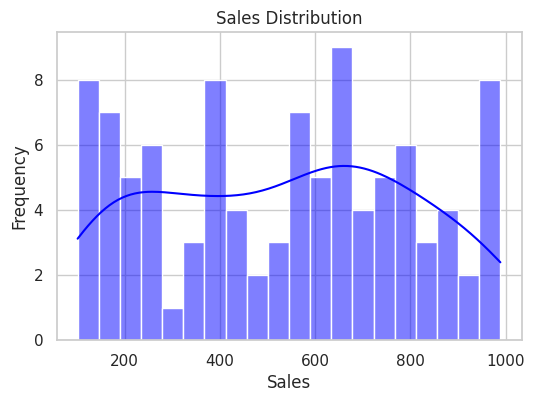
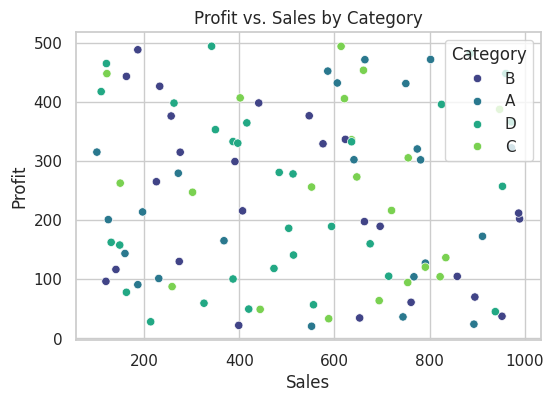
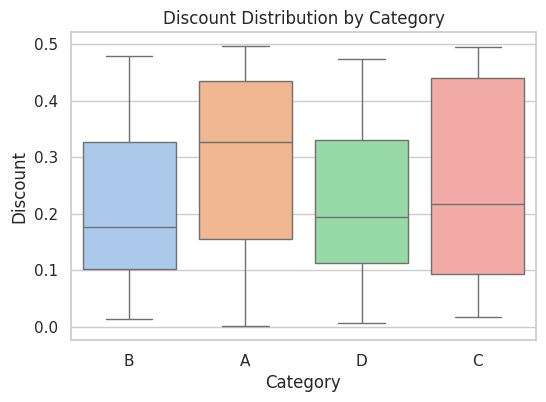

Reproduce these figures in Python, in order.
# Import necessary libraries
import numpy as np
import pandas as pd
import matplotlib.pyplot as plt
import seaborn as sns

# Generating sample data
print("Generating sample data...")
data = {
    "Category": np.random.choice(["A", "B", "C", "D"], size=100),
    "Sales": np.random.randint(100, 1000, size=100),
    "Profit": np.random.uniform(10, 500, size=100),
    "Discount": np.random.uniform(0, 0.5, size=100),
    "Quantity": np.random.randint(1, 10, size=100)
}
df = pd.DataFrame(data)
print("Sample Data:")
print(df.head())

# Checking for missing values
print("\nChecking for missing values...")
print(df.isnull().sum())

# Summary statistics
print("\nSummary Statistics:")
print(df.describe())

# Set style for seaborn
sns.set(style="whitegrid")

# Sales Distribution - Understanding sales data distribution
plt.figure(figsize=(6,4))
sns.histplot(df["Sales"], bins=20, kde=True, color='blue')
plt.title("Sales Distribution")
plt.xlabel("Sales")
plt.ylabel("Frequency")
plt.show()

# Profit vs. Sales Scatter Plot - Identifying relationship between sales and profit
plt.figure(figsize=(6,4))
sns.scatterplot(x=df["Sales"], y=df["Profit"], hue=df["Category"], palette="viridis")
plt.title("Profit vs. Sales by Category")
plt.xlabel("Sales")
plt.ylabel("Profit")
plt.show()

# Boxplot for Discount by Category - Understanding discount variations
plt.figure(figsize=(6,4))
sns.boxplot(x=df["Category"], y=df["Discount"], palette="pastel")
plt.title("Discount Distribution by Category")
plt.xlabel("Category")
plt.ylabel("Discount")
plt.show()

# Listing best practices
print("\nBest Practices:")
print("1. Always check for missing values and outliers before analysis.")
print("2. Use appropriate visualizations to explore data distributions and relationships.")
print("3. Normalize or scale data when necessary for better model performance.")
print("4. Ensure data consistency and remove duplicates before analysis.")
print("5. Document assumptions and findings throughout the process for reproducibility.")

# Save processed data to CSV
df.to_csv("processed_data.csv", index=False)
print("Processed data saved to processed_data.csv")